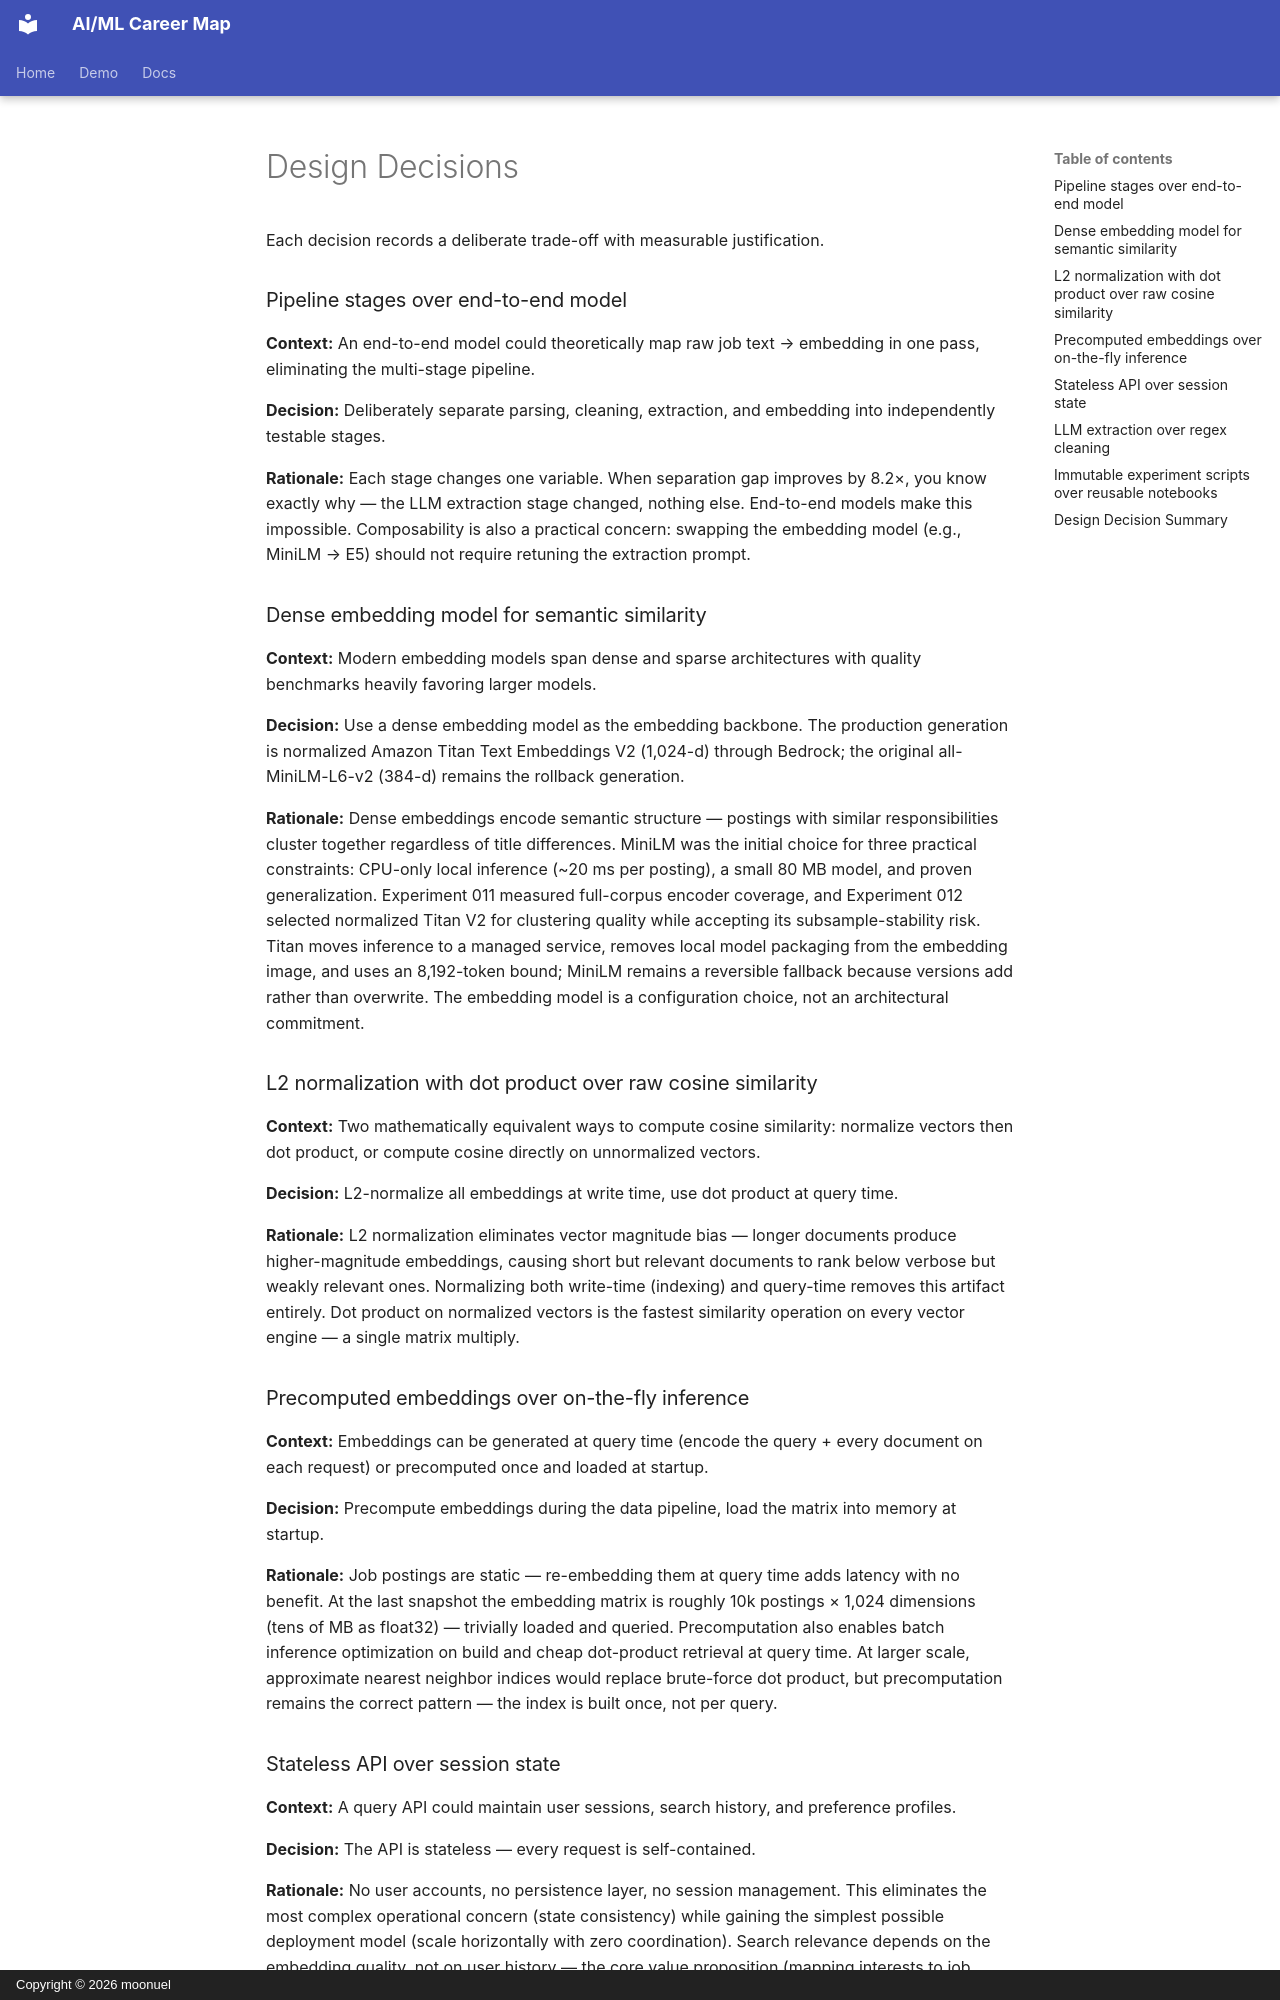

repository: moonuel/semantic-career-map · page: architecture/design-decisions/index.html · generator: mkdocs · copyright: Copyright © 2026 moonuel

# Design Decisions

Each decision records a deliberate trade-off with measurable justification.

### Pipeline stages over end-to-end model

**Context:** An end-to-end model could theoretically map raw job text → embedding in one pass, eliminating the multi-stage pipeline.

**Decision:** Deliberately separate parsing, cleaning, extraction, and embedding into independently testable stages.

**Rationale:** Each stage changes one variable. When separation gap improves by 8.2×, you know exactly why — the LLM extraction stage changed, nothing else. End-to-end models make this impossible. Composability is also a practical concern: swapping the embedding model (e.g., MiniLM → E5) should not require retuning the extraction prompt.

### Dense embedding model for semantic similarity

**Context:** Modern embedding models span dense and sparse architectures with quality benchmarks heavily favoring larger models.

**Decision:** Use a dense embedding model as the embedding backbone. The production generation is normalized Amazon Titan Text Embeddings V2 (1,024-d) through Bedrock; the original all-MiniLM-L6-v2 (384-d) remains the rollback generation.

**Rationale:** Dense embeddings encode semantic structure — postings with similar responsibilities cluster together regardless of title differences. MiniLM was the initial choice for three practical constraints: CPU-only local inference (~20 ms per posting), a small 80 MB model, and proven generalization. Experiment 011 measured full-corpus encoder coverage, and Experiment 012 selected normalized Titan V2 for clustering quality while accepting its subsample-stability risk. Titan moves inference to a managed service, removes local model packaging from the embedding image, and uses an 8,192-token bound; MiniLM remains a reversible fallback because versions add rather than overwrite. The embedding model is a configuration choice, not an architectural commitment.

### L2 normalization with dot product over raw cosine similarity

**Context:** Two mathematically equivalent ways to compute cosine similarity: normalize vectors then dot product, or compute cosine directly on unnormalized vectors.

**Decision:** L2-normalize all embeddings at write time, use dot product at query time.

**Rationale:** L2 normalization eliminates vector magnitude bias — longer documents produce higher-magnitude embeddings, causing short but relevant documents to rank below verbose but weakly relevant ones. Normalizing both write-time (indexing) and query-time removes this artifact entirely. Dot product on normalized vectors is the fastest similarity operation on every vector engine — a single matrix multiply.

### Precomputed embeddings over on-the-fly inference

**Context:** Embeddings can be generated at query time (encode the query + every document on each request) or precomputed once and loaded at startup.

**Decision:** Precompute embeddings during the data pipeline, load the matrix into memory at startup.

**Rationale:** Job postings are static — re-embedding them at query time adds latency with no benefit. At the last snapshot the embedding matrix is roughly 10k postings × 1,024 dimensions (tens of MB as float32) — trivially loaded and queried. Precomputation also enables batch inference optimization on build and cheap dot-product retrieval at query time. At larger scale, approximate nearest neighbor indices would replace brute-force dot product, but precomputation remains the correct pattern — the index is built once, not per query.
